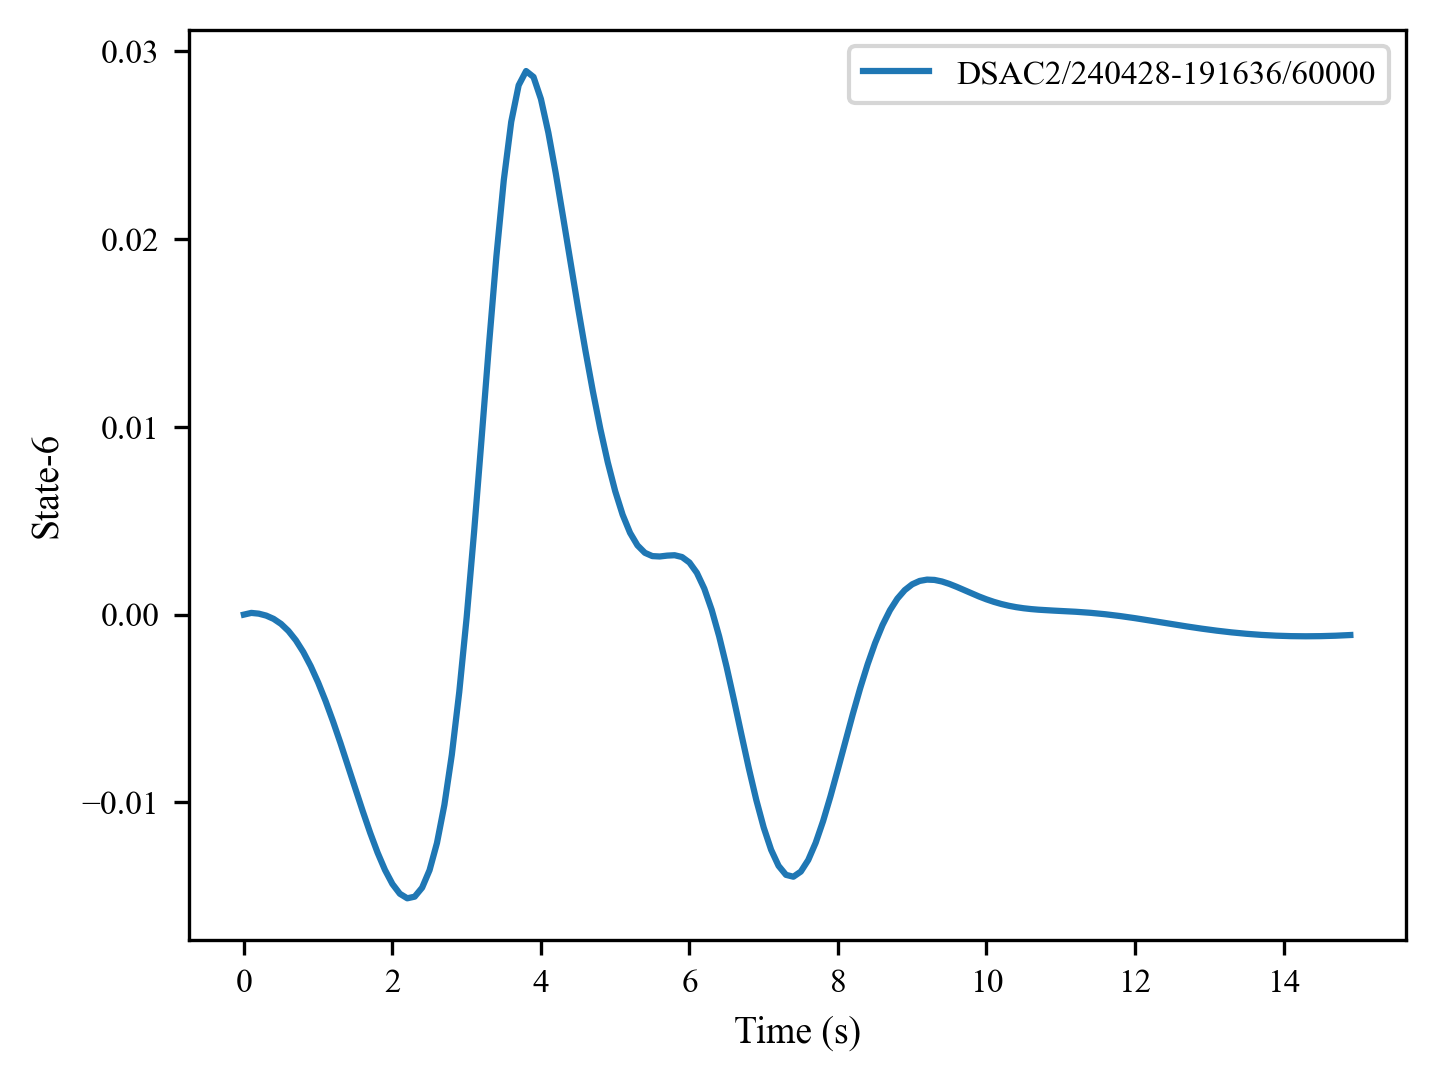

The data file committed next to this chart (first rows):
, 0, 1, 2, 3, 4, 5, 6, 7, 8, 9, 10, 11, 12, 13, 14, 15, 16, 17, 18, 19, 20, 21, 22
0, 0.0, 9.110811e-05, 5.092874e-05, -5.180449e-05, -0.0002269, -0.0004943, -0.0008707, -0.001368, -0.001992, -0.002743, -0.003616, -0.004601, -0.005681, -0.006835, -0.008037, -0.009256, -0.01046, -0.01161, -0.01267, -0.0136, -0.01434, -0.01486, -0.0151
